The GitHub repository pegasis470/Herbs contains a labelled image folder "Herbs" with 10 categories: belimbing wuluh, jambu biji, jeruk nipis, kemangi, lidah buaya, nangka, pandan, pepaya, seledri, sirih. Examples follow, each with its label.

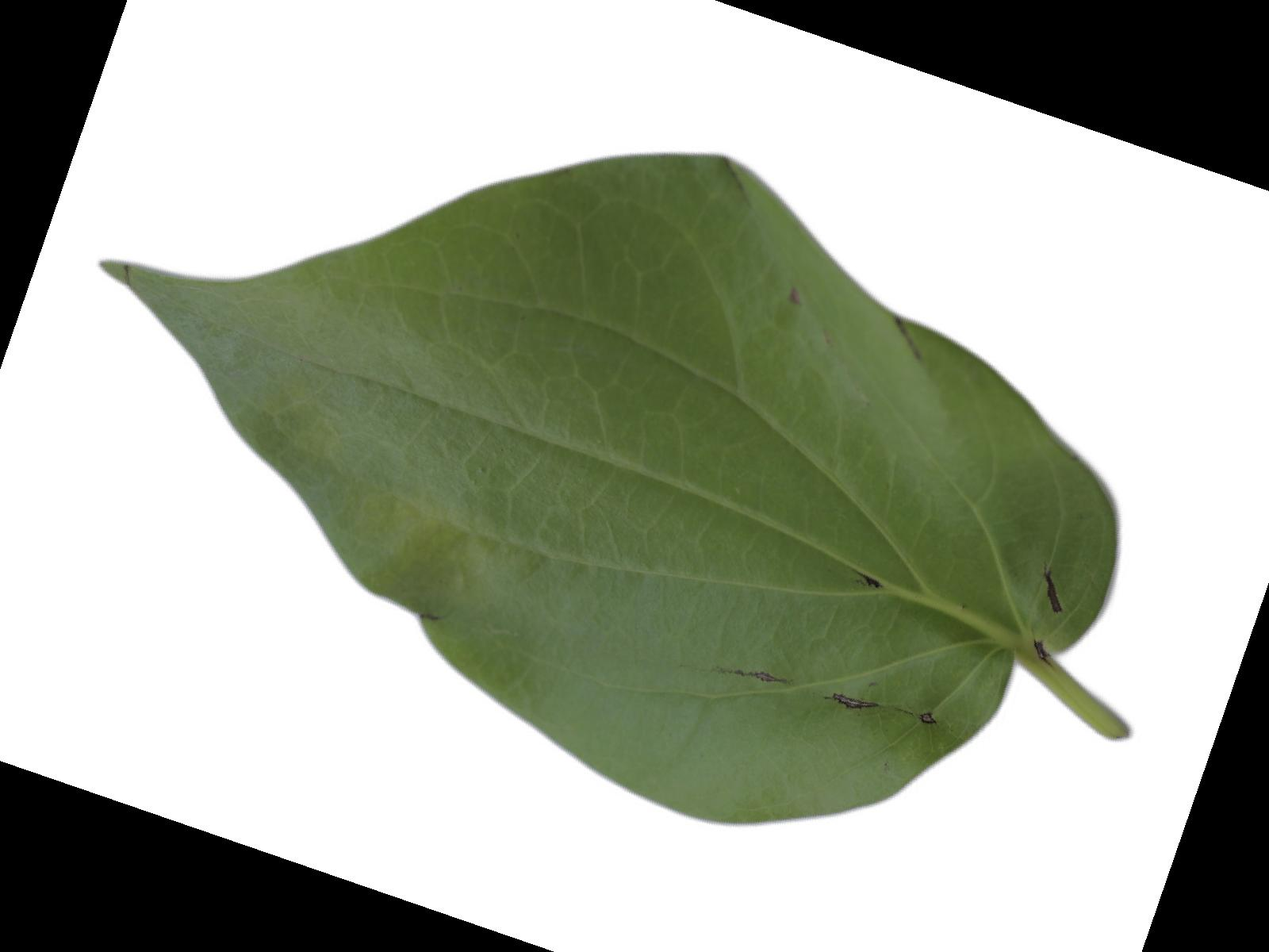
Label: sirih

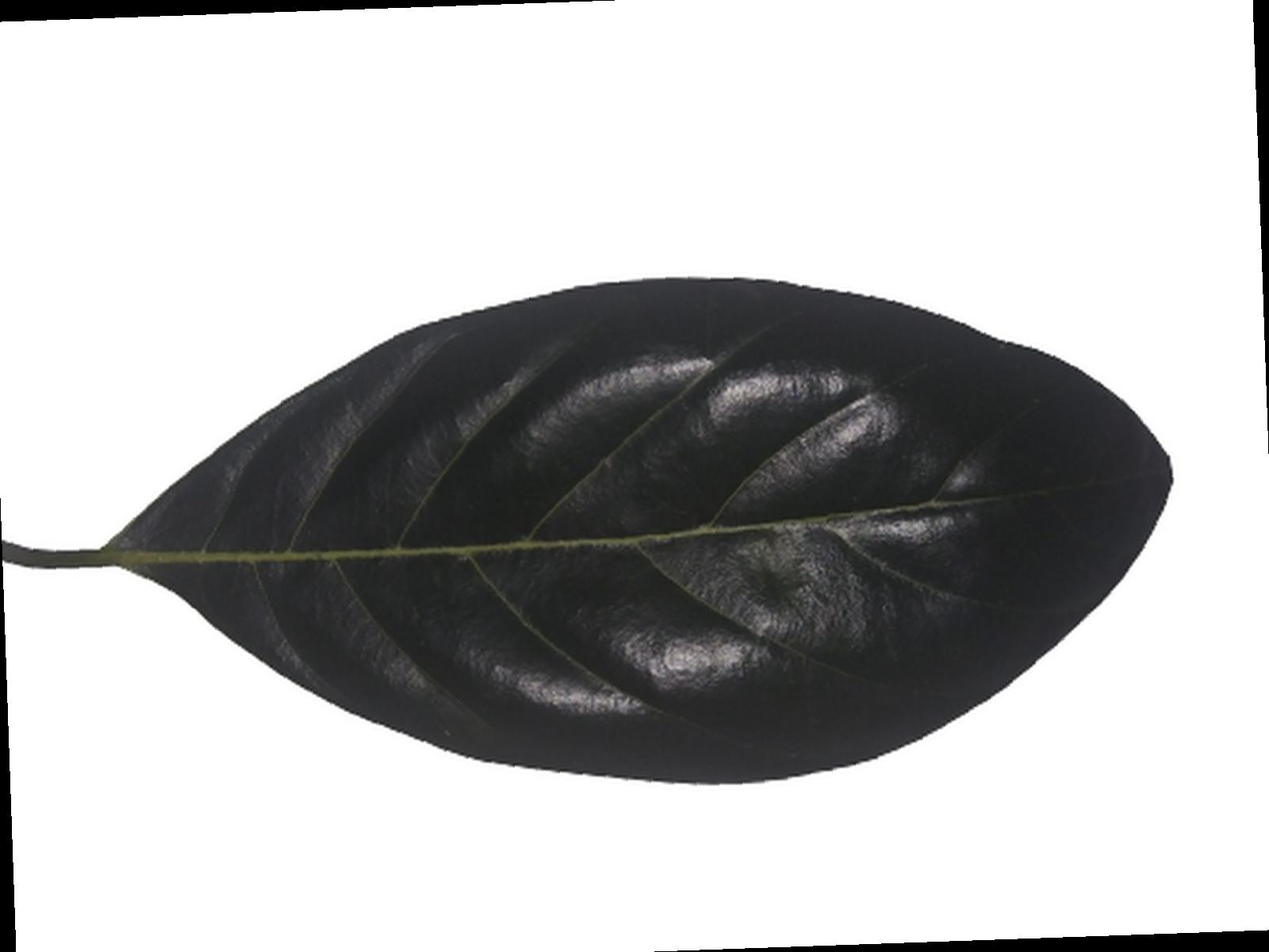
Label: nangka

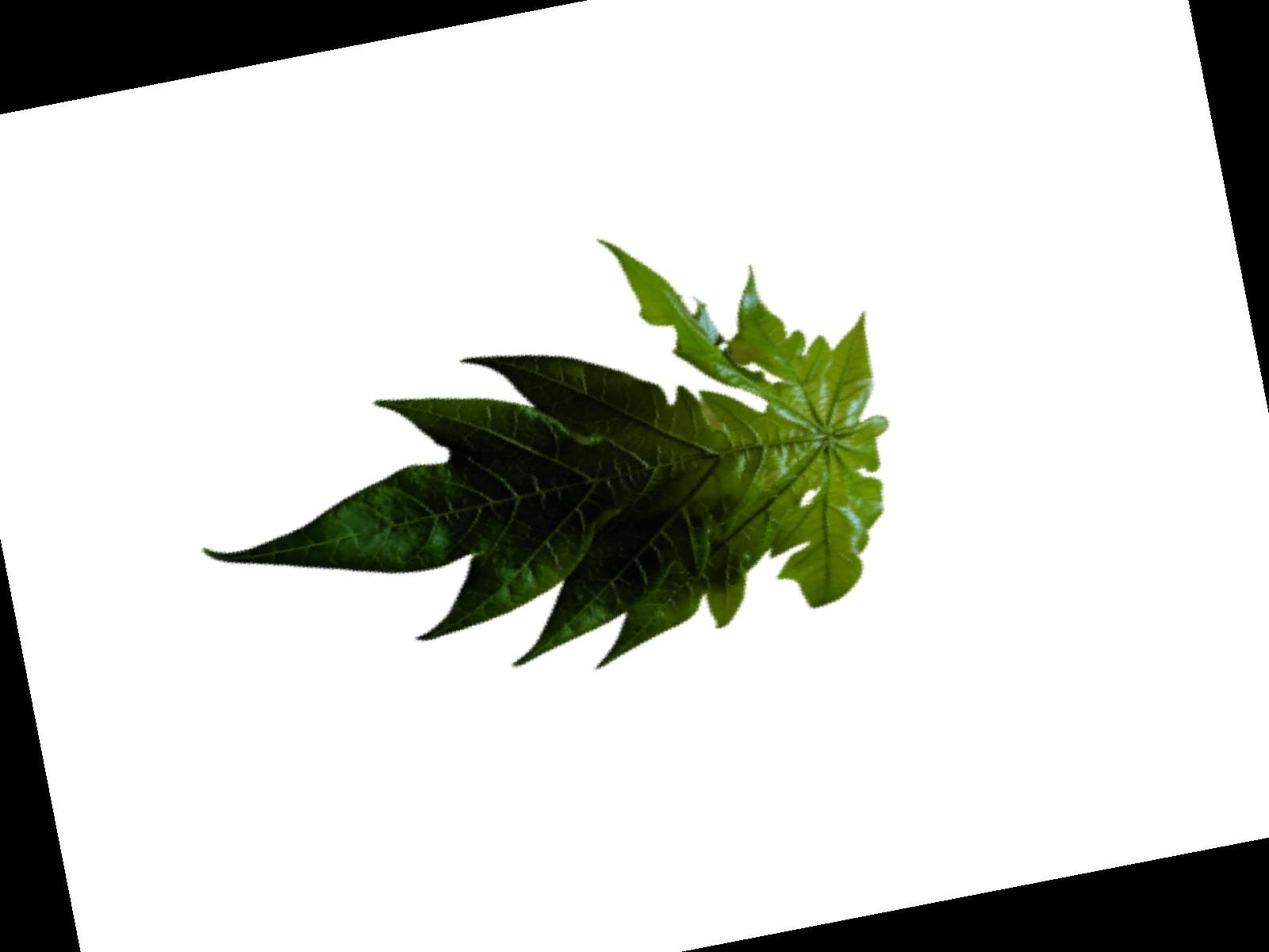
Label: pepaya

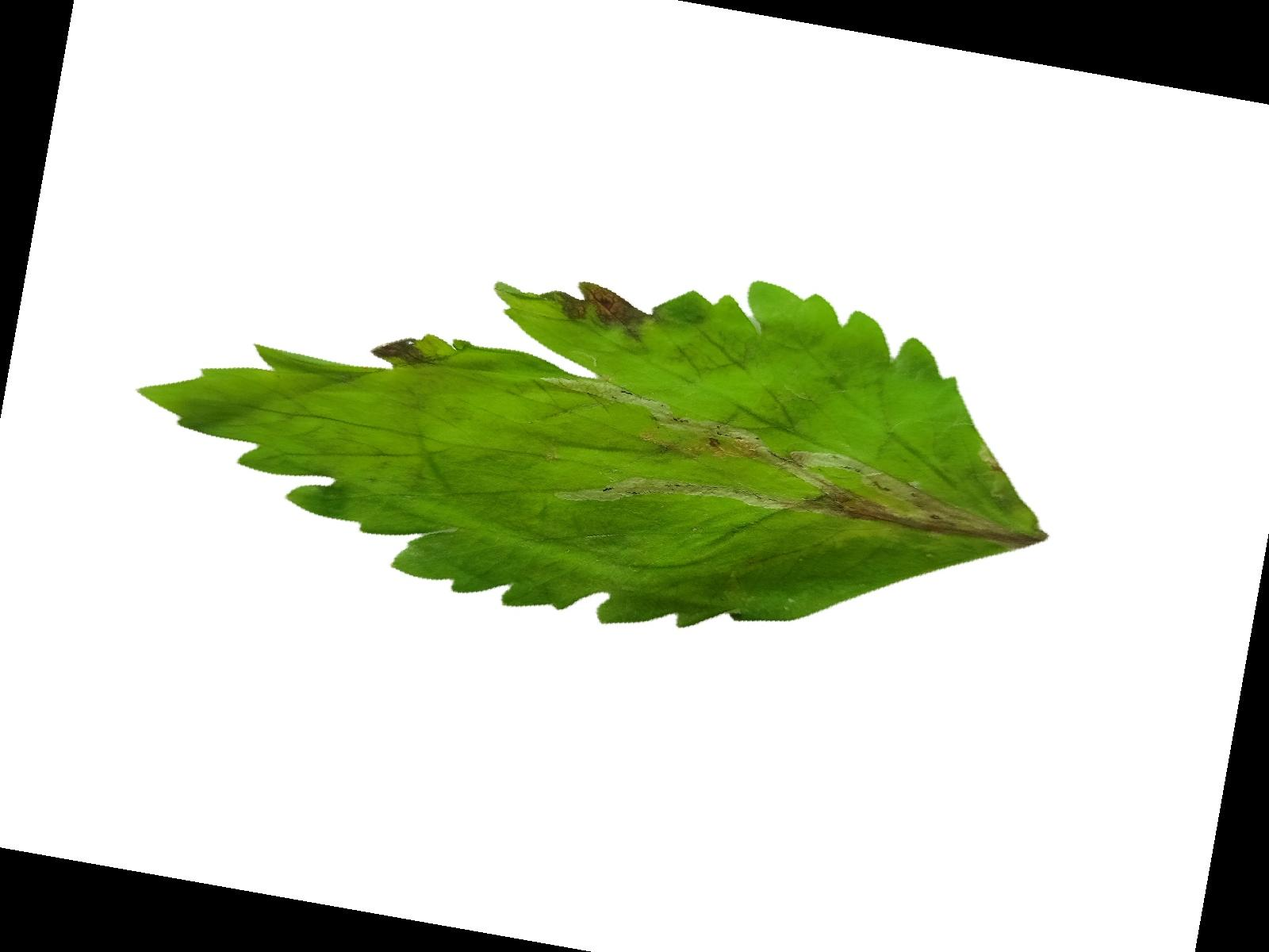
Label: seledri

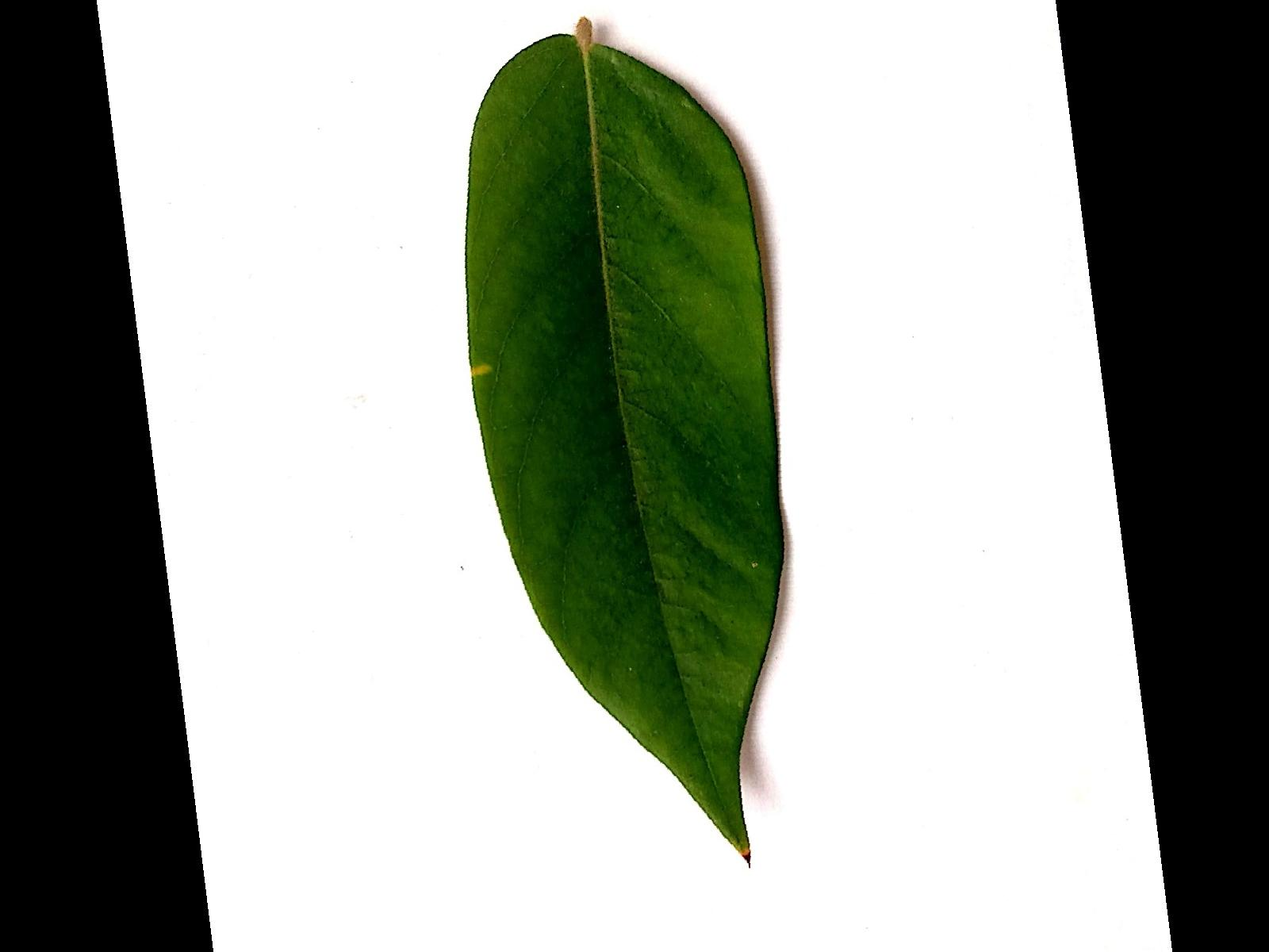
Label: belimbing wuluh

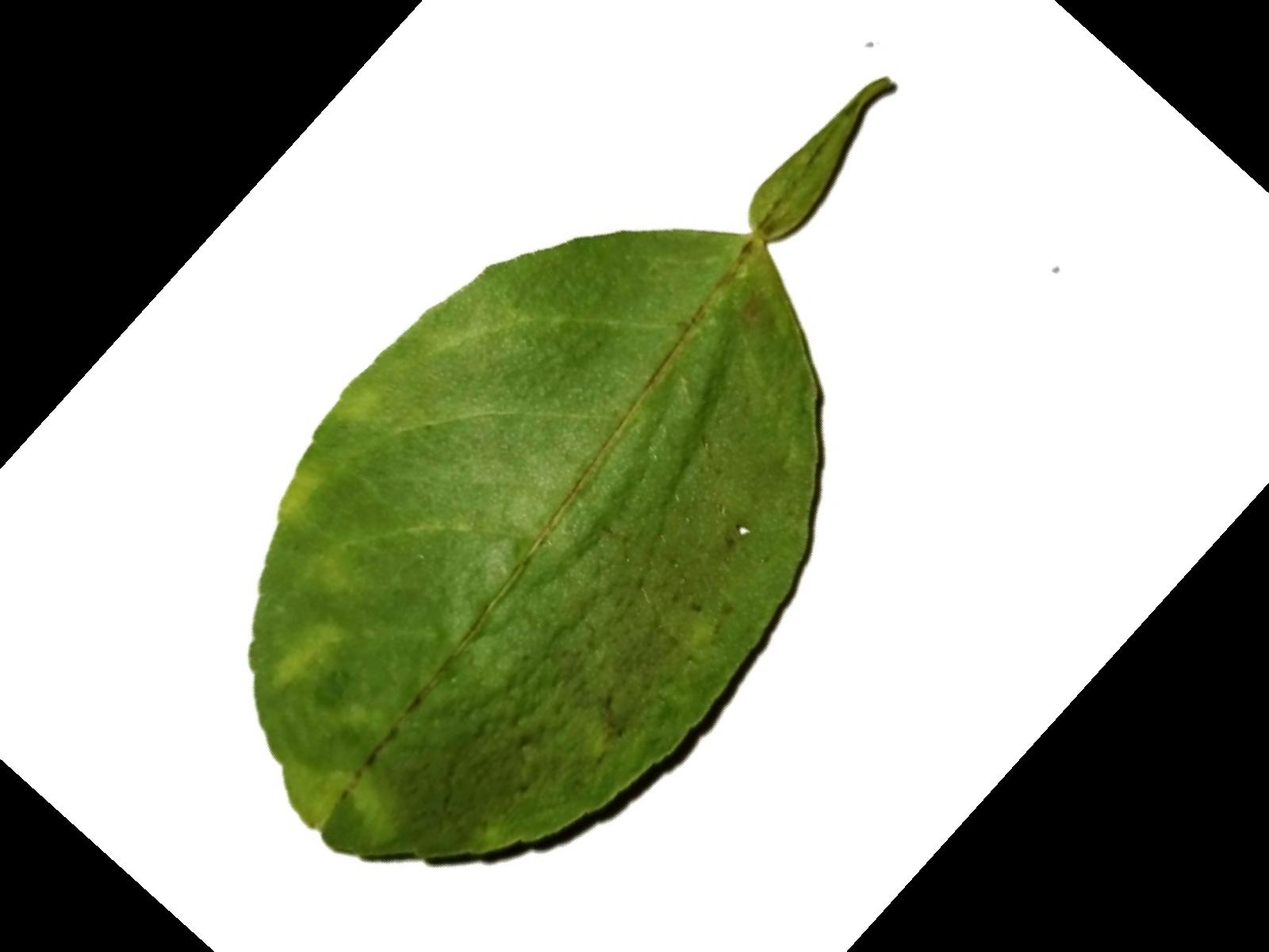
Label: jeruk nipis
